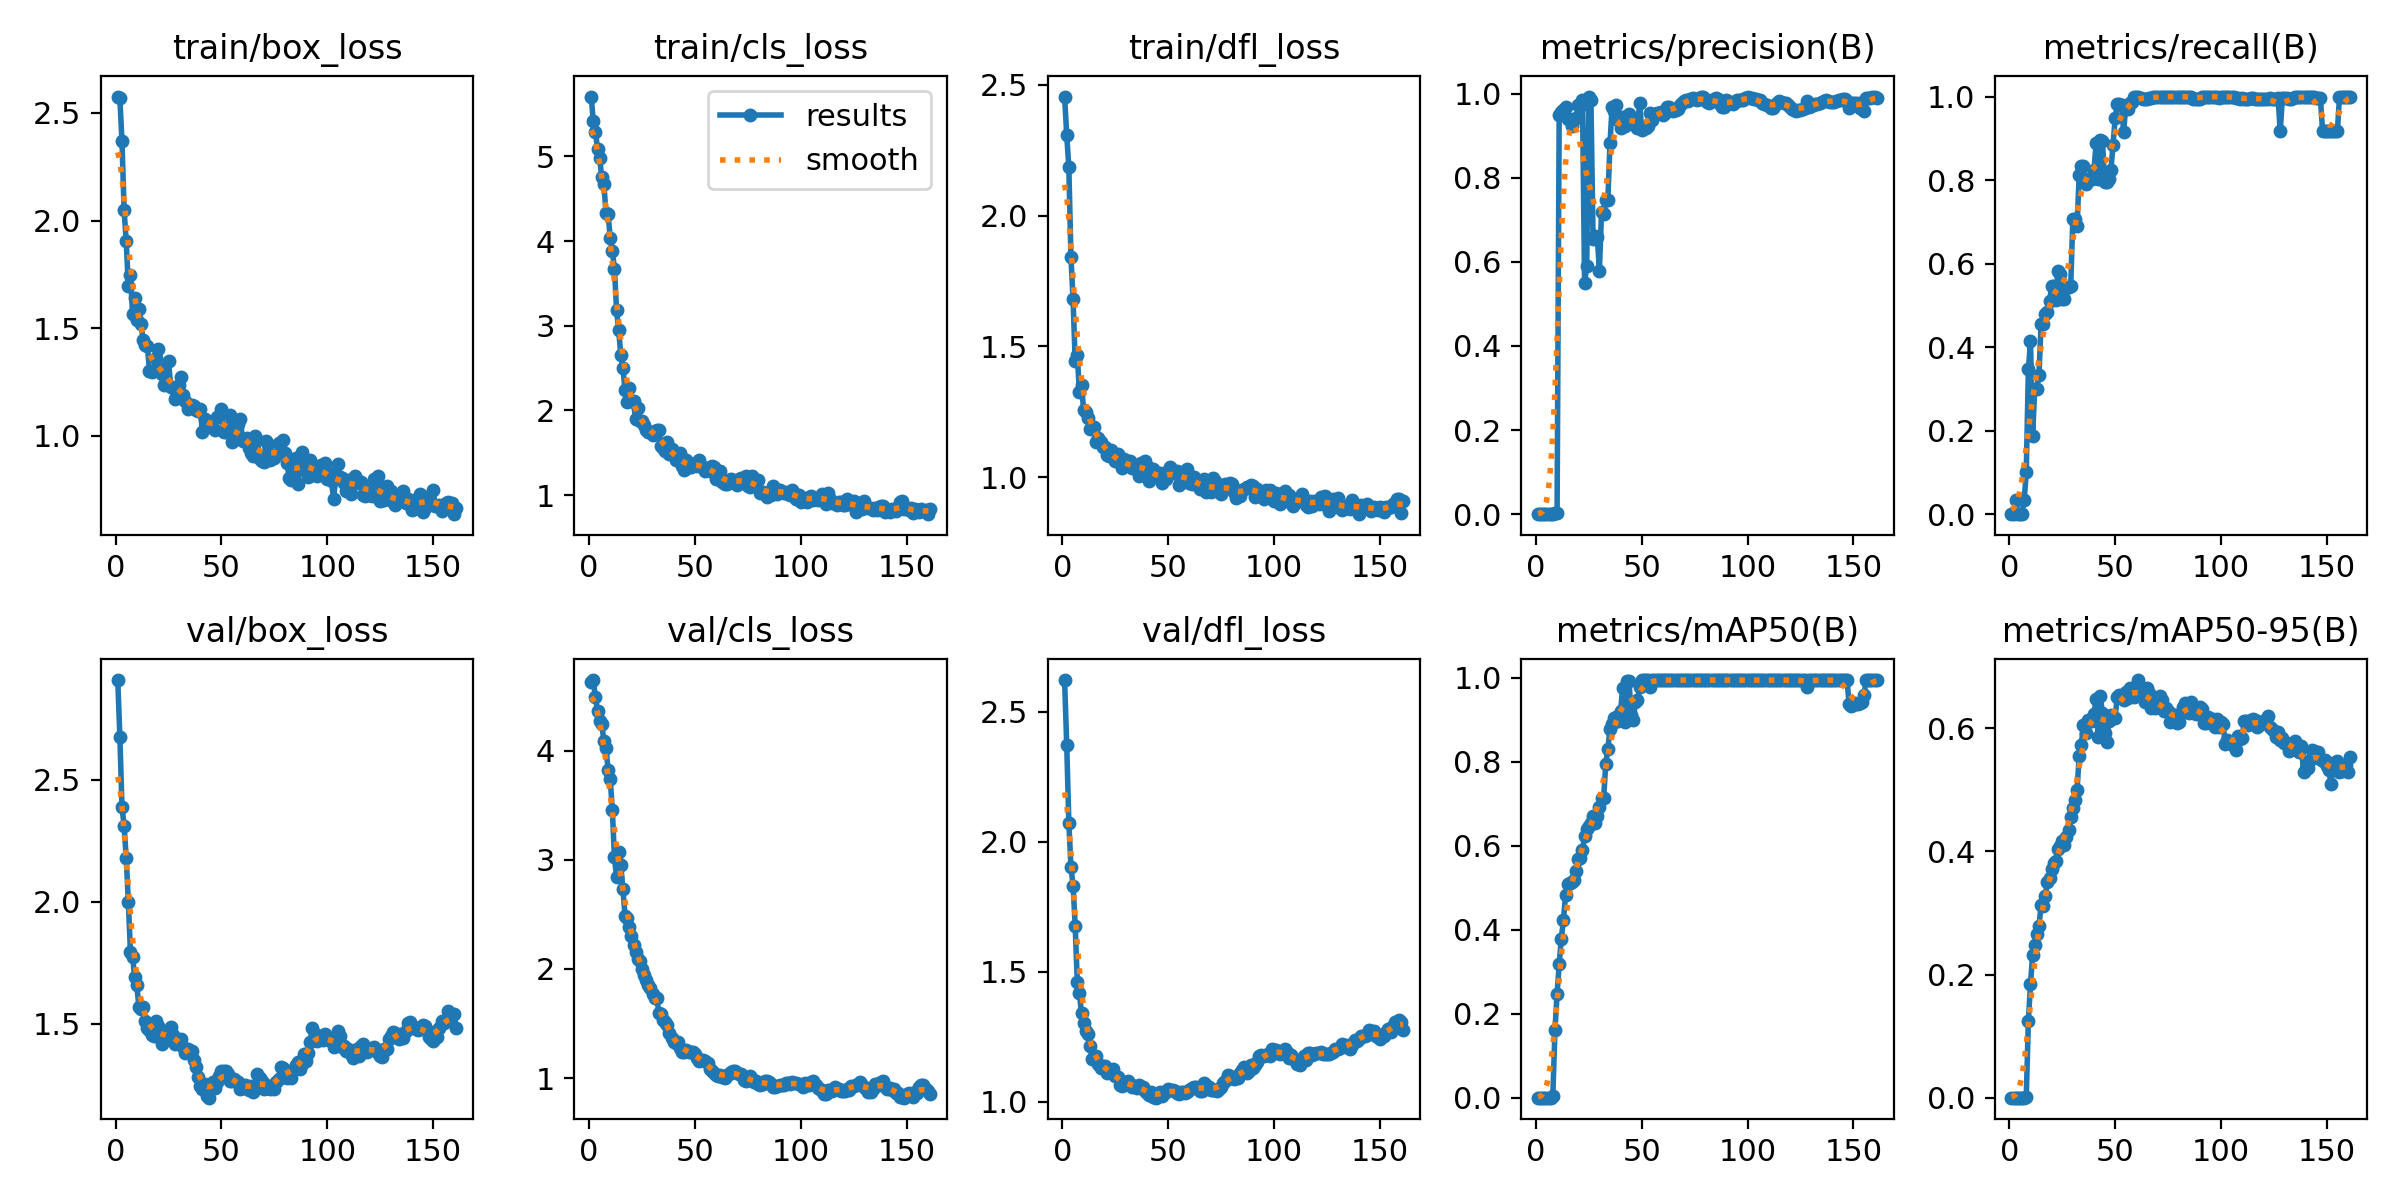

Values plotted in this chart, from the file beside it:
epoch, time, train/box_loss, train/cls_loss, train/dfl_loss, metrics/precision(B), metrics/recall(B), metrics/mAP50(B), metrics/mAP50-95(B), val/box_loss, val/cls_loss, val/dfl_loss, lr/pg0, lr/pg1, lr/pg2, lr/pg3, lr/pg4, lr/pg5, lr/pg6, lr/pg7
1, 2.785, 2.577, 5.708, 2.455, 0, 0, 0, 0, 2.907, 4.628, 2.621, 0.00045, 0.00015, 0.00045, 0.00015, 0.00045, 0.00015, 0.00045, 0.00015
2, 3.789, 2.568, 5.413, 2.308, 0, 0, 0, 0, 2.676, 4.647, 2.373, 0.0009356, 0.0003119, 0.0009356, 0.0003119, 0.0009356, 0.0003119, 0.0009356, 0.0003119
3, 4.7, 2.369, 5.294, 2.185, 0.00021, 0.03333, 0.00012, 1e-05, 2.388, 4.488, 2.073, 0.001419, 0.0004731, 0.001419, 0.0004731, 0.001419, 0.0004731, 0.001419, 0.0004731
4, 5.561, 2.048, 5.093, 1.842, 0, 0, 0, 0, 2.312, 4.363, 1.904, 0.001901, 0.0006337, 0.001901, 0.0006337, 0.001901, 0.0006337, 0.001901, 0.0006337
5, 6.413, 1.905, 4.98, 1.68, 0, 0, 0, 0, 2.178, 4.272, 1.831, 0.002381, 0.0007937, 0.002381, 0.0007937, 0.002381, 0.0007937, 0.002381, 0.0007937
6, 7.216, 1.693, 4.755, 1.445, 0, 0, 0, 0, 2, 4.241, 1.678, 0.002859, 0.000953, 0.002859, 0.000953, 0.002859, 0.000953, 0.002859, 0.000953
7, 8.023, 1.745, 4.67, 1.469, 0.00021, 0.03333, 0.00016, 3e-05, 1.794, 4.092, 1.462, 0.003335, 0.001112, 0.003335, 0.001112, 0.003335, 0.001112, 0.003335, 0.001112
8, 8.803, 1.567, 4.337, 1.324, 0.00065, 0.1, 0.00507, 0.00067, 1.775, 4.024, 1.417, 0.003698, 0.001233, 0.003698, 0.001233, 0.003698, 0.001233, 0.003698, 0.001233
9, 9.629, 1.64, 4.317, 1.352, 0.00198, 0.347, 0.1613, 0.1253, 1.691, 3.826, 1.34, 0.003691, 0.00123, 0.003691, 0.00123, 0.003691, 0.00123, 0.003691, 0.00123
10, 10.41, 1.537, 4.04, 1.256, 0.00245, 0.4136, 0.2462, 0.1849, 1.659, 3.737, 1.302, 0.003683, 0.001228, 0.003683, 0.001228, 0.003683, 0.001228, 0.003683, 0.001228
11, 11.28, 1.588, 3.889, 1.25, 0.9493, 0.1871, 0.3176, 0.2319, 1.567, 3.457, 1.273, 0.003676, 0.001225, 0.003676, 0.001225, 0.003676, 0.001225, 0.003676, 0.001225
12, 12.11, 1.516, 3.671, 1.228, 0.9564, 0.3, 0.3792, 0.2475, 1.56, 3.021, 1.26, 0.003668, 0.001223, 0.003668, 0.001223, 0.003668, 0.001223, 0.003668, 0.001223
13, 12.9, 1.446, 3.186, 1.185, 0.9612, 0.3, 0.4226, 0.2658, 1.569, 2.842, 1.213, 0.003661, 0.00122, 0.003661, 0.00122, 0.003661, 0.00122, 0.003661, 0.00122
14, 13.72, 1.421, 2.946, 1.192, 0.9676, 0.3333, 0.4819, 0.279, 1.51, 3.075, 1.166, 0.003653, 0.001218, 0.003653, 0.001218, 0.003653, 0.001218, 0.003653, 0.001218
15, 14.55, 1.416, 2.658, 1.193, 0.9399, 0.4546, 0.5086, 0.3123, 1.482, 2.949, 1.167, 0.003646, 0.001215, 0.003646, 0.001215, 0.003646, 0.001215, 0.003646, 0.001215
16, 15.32, 1.302, 2.501, 1.136, 0.94, 0.4546, 0.5123, 0.3109, 1.475, 2.728, 1.178, 0.003639, 0.001213, 0.003639, 0.001213, 0.003639, 0.001213, 0.003639, 0.001213
17, 16.15, 1.294, 2.236, 1.15, 0.9232, 0.4786, 0.5142, 0.3284, 1.454, 2.489, 1.145, 0.003631, 0.00121, 0.003631, 0.00121, 0.003631, 0.00121, 0.003631, 0.00121
18, 16.94, 1.3, 2.103, 1.137, 0.9388, 0.4849, 0.5192, 0.3511, 1.45, 2.465, 1.132, 0.003624, 0.001208, 0.003624, 0.001208, 0.003624, 0.001208, 0.003624, 0.001208
19, 17.79, 1.358, 2.271, 1.117, 0.9415, 0.5098, 0.5412, 0.3577, 1.511, 2.383, 1.137, 0.003616, 0.001205, 0.003616, 0.001205, 0.003616, 0.001205, 0.003616, 0.001205
20, 18.63, 1.401, 2.112, 1.117, 0.9731, 0.5454, 0.5678, 0.3713, 1.492, 2.301, 1.138, 0.003609, 0.001203, 0.003609, 0.001203, 0.003609, 0.001203, 0.003609, 0.001203
21, 19.41, 1.315, 2.107, 1.084, 0.9696, 0.5454, 0.5709, 0.3817, 1.44, 2.217, 1.111, 0.003602, 0.0012, 0.003602, 0.0012, 0.003602, 0.0012, 0.003602, 0.0012
22, 20.24, 1.285, 1.896, 1.083, 0.9851, 0.5139, 0.5896, 0.3844, 1.419, 2.156, 1.113, 0.003594, 0.001198, 0.003594, 0.001198, 0.003594, 0.001198, 0.003594, 0.001198
23, 21.07, 1.235, 2.024, 1.105, 0.5494, 0.5832, 0.6232, 0.4043, 1.439, 2.09, 1.119, 0.003587, 0.001196, 0.003587, 0.001196, 0.003587, 0.001196, 0.003587, 0.001196
24, 21.84, 1.252, 1.874, 1.079, 0.5902, 0.5758, 0.6391, 0.4091, 1.458, 2.074, 1.128, 0.003579, 0.001193, 0.003579, 0.001193, 0.003579, 0.001193, 0.003579, 0.001193
25, 22.67, 1.345, 1.878, 1.061, 0.9931, 0.5151, 0.6483, 0.4177, 1.47, 1.996, 1.098, 0.003572, 0.001191, 0.003572, 0.001191, 0.003572, 0.001191, 0.003572, 0.001191
26, 23.49, 1.227, 1.826, 1.09, 0.9841, 0.5151, 0.6553, 0.4109, 1.486, 1.944, 1.095, 0.003564, 0.001188, 0.003564, 0.001188, 0.003564, 0.001188, 0.003564, 0.001188
27, 24.3, 1.219, 1.773, 1.056, 0.6555, 0.5417, 0.6702, 0.424, 1.456, 1.897, 1.065, 0.003557, 0.001186, 0.003557, 0.001186, 0.003557, 0.001186, 0.003557, 0.001186
28, 25.13, 1.172, 1.748, 1.034, 0.6613, 0.543, 0.6552, 0.4342, 1.415, 1.852, 1.06, 0.00355, 0.001183, 0.00355, 0.001183, 0.00355, 0.001183, 0.00355, 0.001183
29, 25.91, 1.226, 1.74, 1.069, 0.6588, 0.5454, 0.6717, 0.4566, 1.424, 1.824, 1.073, 0.003542, 0.001181, 0.003542, 0.001181, 0.003542, 0.001181, 0.003542, 0.001181
30, 26.74, 1.236, 1.704, 1.048, 0.5787, 0.7065, 0.6915, 0.471, 1.424, 1.773, 1.073, 0.003535, 0.001178, 0.003535, 0.001178, 0.003535, 0.001178, 0.003535, 0.001178
31, 27.56, 1.274, 1.758, 1.052, 0.7184, 0.7067, 0.7132, 0.4831, 1.438, 1.735, 1.079, 0.003527, 0.001176, 0.003527, 0.001176, 0.003527, 0.001176, 0.003527, 0.001176
32, 28.37, 1.188, 1.765, 1.061, 0.7148, 0.6894, 0.714, 0.4999, 1.407, 1.731, 1.068, 0.00352, 0.001173, 0.00352, 0.001173, 0.00352, 0.001173, 0.00352, 0.001173
33, 29.2, 1.163, 1.774, 1.034, 0.7467, 0.8122, 0.7951, 0.5556, 1.382, 1.597, 1.059, 0.003512, 0.001171, 0.003512, 0.001171, 0.003512, 0.001171, 0.003512, 0.001171
34, 29.98, 1.125, 1.577, 1.034, 0.7477, 0.8333, 0.8306, 0.5724, 1.397, 1.587, 1.062, 0.003505, 0.001168, 0.003505, 0.001168, 0.003505, 0.001168, 0.003505, 0.001168
35, 30.8, 1.142, 1.558, 1.042, 0.8815, 0.8333, 0.8783, 0.6063, 1.378, 1.534, 1.054, 0.003498, 0.001166, 0.003498, 0.001166, 0.003498, 0.001166, 0.003498, 0.001166
36, 31.62, 1.141, 1.517, 1.006, 0.9674, 0.791, 0.8892, 0.5925, 1.388, 1.515, 1.065, 0.00349, 0.001163, 0.00349, 0.001163, 0.00349, 0.001163, 0.00349, 0.001163
37, 32.39, 1.135, 1.624, 1.054, 0.9576, 0.803, 0.9036, 0.6137, 1.353, 1.488, 1.057, 0.003483, 0.001161, 0.003483, 0.001161, 0.003483, 0.001161, 0.003483, 0.001161
38, 33.21, 1.121, 1.484, 1.052, 0.9727, 0.8015, 0.9061, 0.6127, 1.323, 1.413, 1.059, 0.003475, 0.001158, 0.003475, 0.001158, 0.003475, 0.001158, 0.003475, 0.001158
39, 34.03, 1.113, 1.546, 1.063, 0.9362, 0.803, 0.8978, 0.6118, 1.282, 1.371, 1.044, 0.003468, 0.001156, 0.003468, 0.001156, 0.003468, 0.001156, 0.003468, 0.001156
40, 34.8, 1.124, 1.5, 1.041, 0.9191, 0.824, 0.9211, 0.6231, 1.245, 1.333, 1.033, 0.00346, 0.001153, 0.00346, 0.001153, 0.00346, 0.001153, 0.00346, 0.001153
41, 35.63, 1.017, 1.411, 0.9863, 0.9452, 0.8885, 0.9758, 0.6481, 1.234, 1.322, 1.028, 0.003453, 0.001151, 0.003453, 0.001151, 0.003453, 0.001151, 0.003453, 0.001151
42, 36.41, 1.078, 1.434, 0.9996, 0.9234, 0.803, 0.8953, 0.5864, 1.253, 1.329, 1.038, 0.003446, 0.001149, 0.003446, 0.001149, 0.003446, 0.001149, 0.003446, 0.001149
43, 37.25, 1.044, 1.497, 1.03, 0.9465, 0.8952, 0.9925, 0.6521, 1.205, 1.28, 1.019, 0.003438, 0.001146, 0.003438, 0.001146, 0.003438, 0.001146, 0.003438, 0.001146
44, 38.08, 1.064, 1.343, 1.004, 0.9514, 0.894, 0.9925, 0.6243, 1.197, 1.236, 1.017, 0.003431, 0.001144, 0.003431, 0.001144, 0.003431, 0.001144, 0.003431, 0.001144
45, 38.85, 1.04, 1.302, 1.003, 0.9293, 0.7943, 0.9129, 0.592, 1.233, 1.24, 1.03, 0.003423, 0.001141, 0.003423, 0.001141, 0.003423, 0.001141, 0.003423, 0.001141
46, 39.67, 1.035, 1.42, 1.018, 0.9266, 0.7953, 0.8987, 0.5779, 1.261, 1.259, 1.039, 0.003416, 0.001139, 0.003416, 0.001139, 0.003416, 0.001139, 0.003416, 0.001139
47, 40.49, 1.024, 1.331, 0.9782, 0.9322, 0.8027, 0.9418, 0.6113, 1.237, 1.242, 1.023, 0.003408, 0.001136, 0.003408, 0.001136, 0.003408, 0.001136, 0.003408, 0.001136
48, 41.27, 1.086, 1.333, 0.9967, 0.9193, 0.825, 0.9464, 0.6219, 1.262, 1.235, 1.034, 0.003401, 0.001134, 0.003401, 0.001134, 0.003401, 0.001134, 0.003401, 0.001134
49, 42.1, 1.093, 1.353, 0.9949, 0.9776, 0.8841, 0.9783, 0.6188, 1.286, 1.235, 1.038, 0.003394, 0.001131, 0.003394, 0.001131, 0.003394, 0.001131, 0.003394, 0.001131
50, 42.87, 1.125, 1.385, 1.025, 0.9139, 0.9481, 0.995, 0.6172, 1.307, 1.217, 1.052, 0.003386, 0.001129, 0.003386, 0.001129, 0.003386, 0.001129, 0.003386, 0.001129
51, 43.69, 1.018, 1.34, 1.038, 0.9174, 0.9819, 0.995, 0.6515, 1.307, 1.186, 1.046, 0.003379, 0.001126, 0.003379, 0.001126, 0.003379, 0.001126, 0.003379, 0.001126
52, 44.51, 1.017, 1.41, 1.017, 0.9189, 0.9823, 0.995, 0.6549, 1.308, 1.161, 1.047, 0.003371, 0.001124, 0.003371, 0.001124, 0.003371, 0.001124, 0.003371, 0.001124
53, 45.29, 1.04, 1.342, 1.015, 0.9241, 0.9803, 0.995, 0.6532, 1.294, 1.167, 1.044, 0.003364, 0.001121, 0.003364, 0.001121, 0.003364, 0.001121, 0.003364, 0.001121
54, 46.11, 1.097, 1.332, 1.024, 0.9539, 0.9161, 0.9783, 0.6455, 1.267, 1.17, 1.034, 0.003356, 0.001119, 0.003356, 0.001119, 0.003356, 0.001119, 0.003356, 0.001119
55, 46.93, 0.9717, 1.287, 0.972, 0.9366, 0.9745, 0.995, 0.6585, 1.264, 1.157, 1.031, 0.003349, 0.001116, 0.003349, 0.001116, 0.003349, 0.001116, 0.003349, 0.001116
56, 47.72, 0.9882, 1.317, 0.9845, 0.9492, 0.971, 0.995, 0.6496, 1.272, 1.134, 1.037, 0.003342, 0.001114, 0.003342, 0.001114, 0.003342, 0.001114, 0.003342, 0.001114
57, 48.54, 0.9871, 1.285, 0.9901, 0.9528, 0.9837, 0.995, 0.6648, 1.264, 1.082, 1.038, 0.003334, 0.001111, 0.003334, 0.001111, 0.003334, 0.001111, 0.003334, 0.001111
58, 49.33, 1.052, 1.35, 1.025, 0.9551, 0.9865, 0.995, 0.6634, 1.262, 1.066, 1.034, 0.003327, 0.001109, 0.003327, 0.001109, 0.003327, 0.001109, 0.003327, 0.001109
59, 50.14, 1.076, 1.335, 1.033, 0.9564, 0.9986, 0.995, 0.6509, 1.235, 1.046, 1.039, 0.003319, 0.001106, 0.003319, 0.001106, 0.003319, 0.001106, 0.003319, 0.001106
60, 50.95, 0.9762, 1.186, 0.9761, 0.95, 1, 0.995, 0.6525, 1.237, 1.028, 1.044, 0.003312, 0.001104, 0.003312, 0.001104, 0.003312, 0.001104, 0.003312, 0.001104
... 101 more rows
